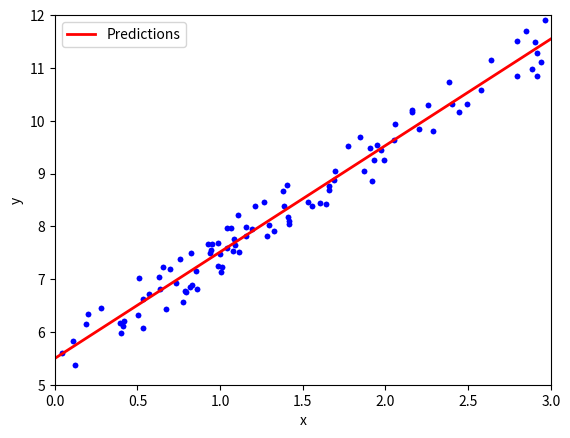

Reproduce this figure in Python.
import matplotlib.pyplot as plt
import numpy as np
import pandas as pd

initial_X = 3 * np.random.rand(100, 1)
y = 5 + 2 * initial_X + np.random.rand(100, 1)
print(initial_X.shape)
print(y.shape)
print(pd.DataFrame(initial_X).max())
print(pd.DataFrame(initial_X).min())
print(pd.DataFrame(y).max())
print(pd.DataFrame(y).min())
plt.plot(initial_X,y,'b.')
plt.xlabel('x')
plt.ylabel('y')
plt.axis([0,3,5,12])
plt.show()
X = np.c_[np.ones((100, 1)), initial_X]
X = np.matrix(X)
y = np.matrix(y)
theta = np.linalg.inv(X.T * X)*X.T*y
print(theta)
initial_X_new = np.linspace(0, 3, 10).reshape(10, 1)
X_new = np.c_[np.ones((10,1)), initial_X_new]
y_new = X_new * theta
print(y_new)
plt.plot(initial_X,y,'b.')
plt.plot(initial_X_new,y_new,'r-',linewidth=2,label='Predictions')
plt.xlabel('x')
plt.ylabel('y')
plt.axis([0,3,5,12])
plt.legend(loc='upper left')
plt.show()